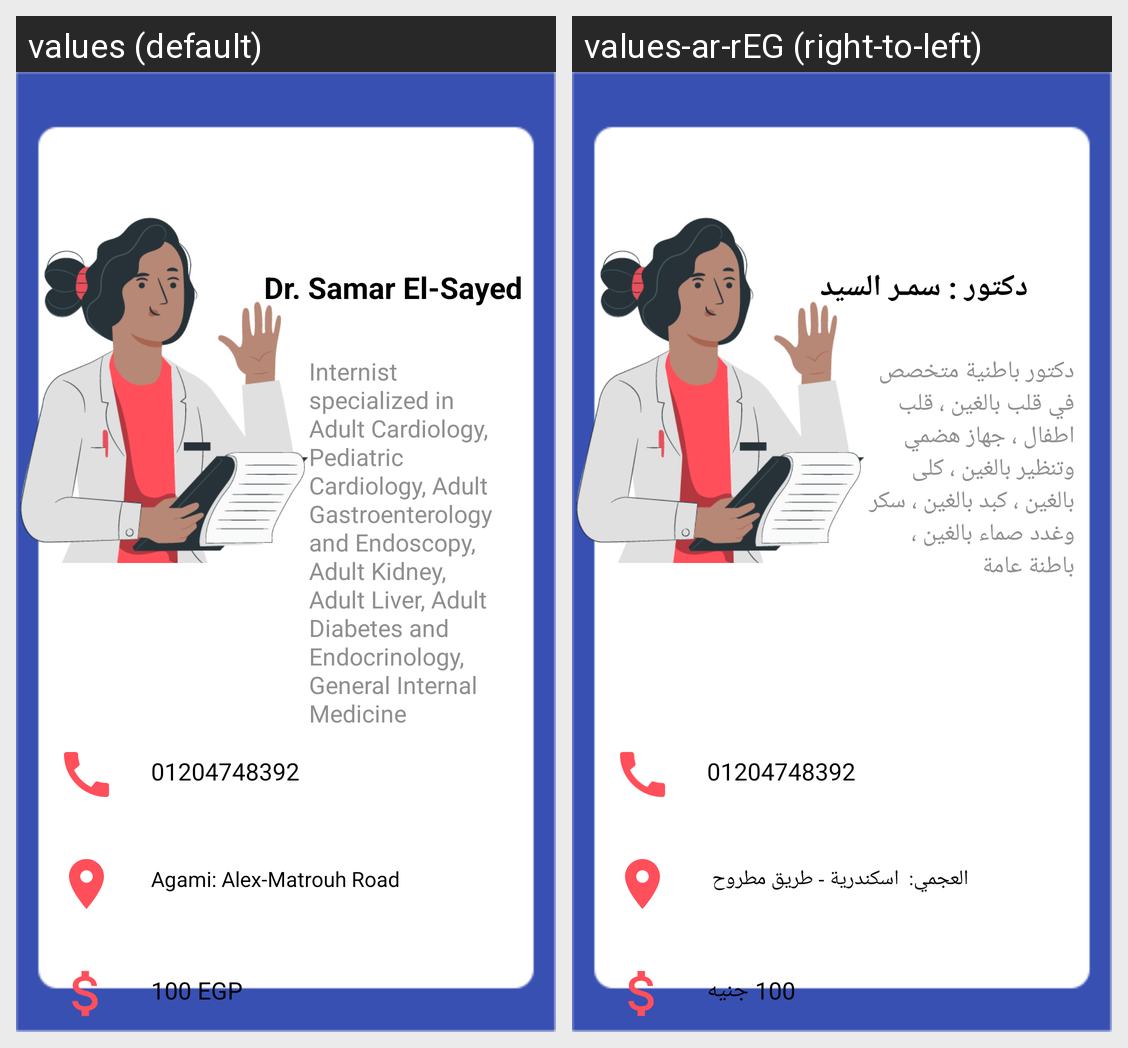

Strings drawn on this Android screen and how each of the app's shown locales translates them:
Android screen res/layout/activity_shared_doc3.xml rendered under 2 locales, left to right: values (default), values-ar-rEG (right-to-left). Device: Nexus 5 (rendered at 1080×1920; each locale shown at half size, 540×960, under a caption strip naming it); theme Theme.MedScan.
Strings drawn on this screen, with the default value and each locale's value (text and hints the layout hard-codes, and strings that could not be matched under every locale, appear in the picture but are not listed):

dr_samar_el_sayed
  values: Dr. Samar El-Sayed
  values-ar-rEG: دكتور : سمـر السيد

internist_specialized_in_adult_cardiology_pediatric_cardiology_adult_gastroenterology_and_endoscopy_adult_kidney_adult_liver_adult_diabetes_and_endocrinology_general_internal_medicine
  values: Internist specialized in Adult Cardiology, Pediatric Cardiology, Adult Gastroenterology and Endoscopy, Adult Kidney, Adult Liver, Adult Diabetes and Endocrinology, General Internal Medicine
  values-ar-rEG: دكتور باطنية متخصص في قلب بالغين ، قلب اطفال ، جهاز هضمي وتنظير بالغين ، كلى بالغين ، كبد بالغين ، سكر وغدد صماء بالغين ، باطنة عامة 

_100_egp
  values: 100 EGP
  values-ar-rEG: 100 جنيه

agami_alex_matrouh_road
  values: Agami: Alex-Matrouh Road
  values-ar-rEG: العجمي:  اسكندرية - طريق مطروح 

_01204748392
  values: 01204748392
  values-ar-rEG: 01204748392  [not translated; the default value is used]
